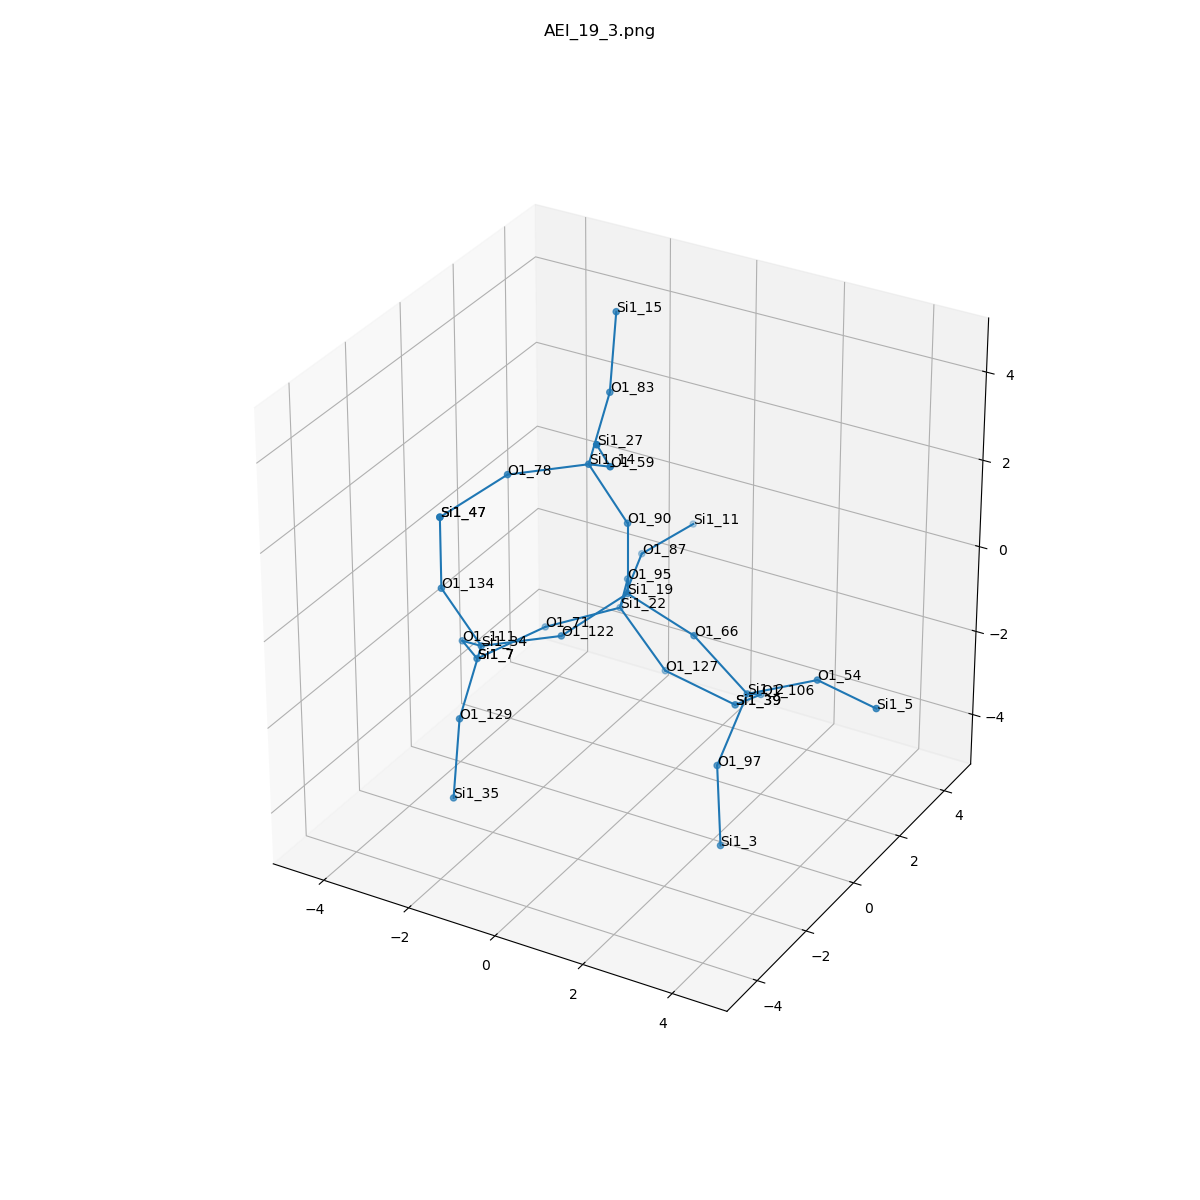

Data behind this chart, as committed beside it:
, neighbor_num, isite, atom, x, y, z, front_index
0, 0, 19, Si1, 0.0, 0.0, 0.0, 
1, 1, 66, O1, 1.52, 3.2119276779988644e-49, -0.5318, 0.0
2, 1, 95, O1, -0.7574, 1.315, -0.5354, 0.0
3, 1, 90, O1, 1.1102230246251565e-16, 1.232595164407831e-32, 1.611, 0.0
4, 1, 122, O1, -0.7561, -1.314, -0.5377, 0.0
5, 2, 2, Si1, 2.598, 0.2582, -1.699, 1.0
6, 2, 22, Si1, -1.391, 2.102, -1.788, 2.0
7, 2, 14, Si1, -0.5881, -0.5025, 3.021, 3.0
8, 2, 34, Si1, -2.141, -2.097, -0.7784, 4.0
9, 3, 106, O1, 2.195, 1.578, -2.525, 5.0
10, 3, 97, O1, 2.629, -1.01, -2.691, 5.0
11, 3, 54, O1, 4.055, 0.462, -1.043, 5.0
12, 3, 127, O1, -0.3329, 2.127, -3, 6.0
13, 3, 87, O1, -1.745, 3.611, -1.351, 6.0
14, 3, 71, O1, -2.737, 1.357, -2.267, 6.0
15, 3, 59, O1, 0.4747, -1.491, 3.721, 7.0
16, 3, 78, O1, -1.974, -1.285, 2.781, 7.0
17, 3, 83, O1, -0.8465, 0.7673, 3.976, 7.0
18, 3, 129, O1, -1.883, -3.366, -1.733, 8.0
19, 3, 134, O1, -2.73, -2.599, 0.6325, 8.0
20, 3, 111, O1, -3.204, -1.108, -1.478, 8.0
21, 4, 39, Si1, 1.179, 2.368, -3.494, 9.0
22, 4, 3, Si1, 3.022, -1.551, -4.155, 10.0
23, 4, 5, Si1, 5.6, 0.006694, -0.9954, 11.0
24, 4, 39, Si1, 1.179, 2.368, -3.494, 12.0
25, 4, 11, Si1, -1.407, 5.183, -1.309, 13.0
26, 4, 7, Si1, -3.56, 0.009687, -2.579, 14.0
27, 4, 27, Si1, 0.8302, -2.609, 4.822, 15.0
28, 4, 47, Si1, -2.73, -2.599, 2.243, 16.0
29, 4, 15, Si1, -1.013, 1.31, 5.482, 17.0
30, 4, 35, Si1, -1.717, -3.909, -3.239, 18.0
31, 4, 47, Si1, -2.73, -2.599, 2.243, 19.0
32, 4, 7, Si1, -3.56, 0.009687, -2.579, 20.0
